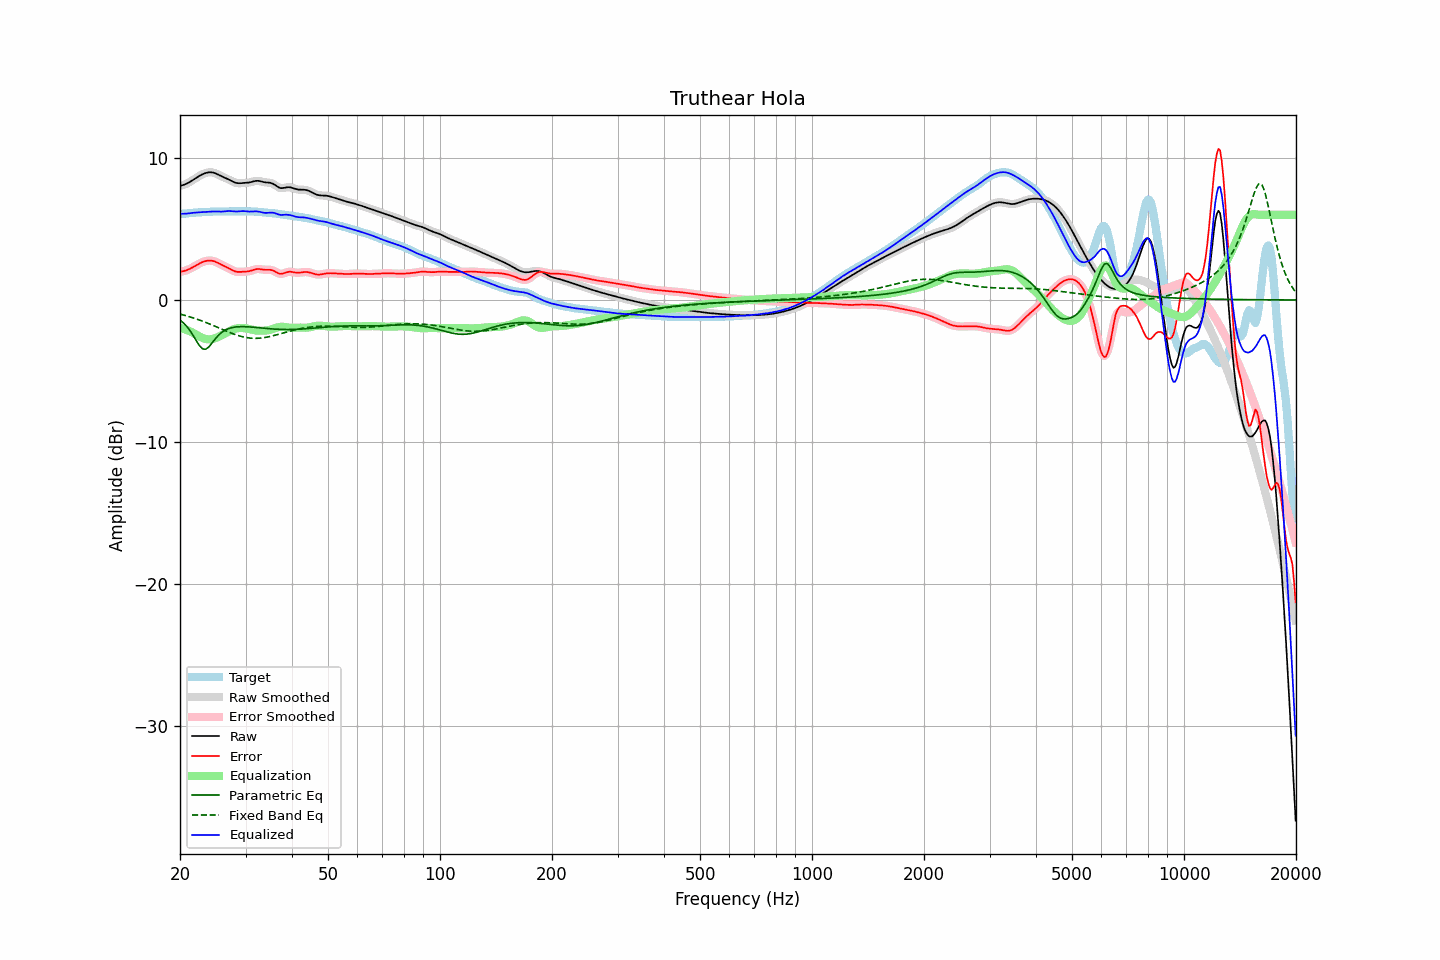

Source data for this figure (header and first rows):
frequency, raw, error, smoothed, error_smoothed, equalization, parametric_eq, fixed_band_eq, equalized_raw, equalized_smoothed, target
20.00, 8.04, 1.98, 8.04, 1.98, -1.96, -1.41, -0.99, 6.08, 6.08, 6.06
20.20, 8.07, 2.00, 8.07, 2.00, -1.99, -1.51, -1.02, 6.07, 6.07, 6.07
20.40, 8.10, 2.03, 8.10, 2.03, -2.03, -1.60, -1.05, 6.07, 6.07, 6.07
20.61, 8.14, 2.06, 8.14, 2.06, -2.06, -1.72, -1.08, 6.08, 6.08, 6.08
20.81, 8.19, 2.09, 8.19, 2.09, -2.11, -1.84, -1.12, 6.08, 6.08, 6.10
21.02, 8.25, 2.14, 8.25, 2.14, -2.15, -1.98, -1.15, 6.10, 6.10, 6.11
21.23, 8.31, 2.18, 8.31, 2.19, -2.20, -2.12, -1.18, 6.11, 6.11, 6.12
21.44, 8.38, 2.24, 8.38, 2.24, -2.25, -2.29, -1.22, 6.13, 6.13, 6.13
21.66, 8.45, 2.31, 8.45, 2.31, -2.31, -2.47, -1.25, 6.14, 6.14, 6.14
21.87, 8.52, 2.37, 8.52, 2.37, -2.37, -2.66, -1.29, 6.15, 6.15, 6.15
22.09, 8.60, 2.44, 8.60, 2.44, -2.44, -2.85, -1.33, 6.16, 6.16, 6.16
22.31, 8.67, 2.50, 8.67, 2.50, -2.50, -3.03, -1.37, 6.17, 6.17, 6.17
22.54, 8.74, 2.57, 8.74, 2.57, -2.56, -3.20, -1.41, 6.18, 6.18, 6.17
22.76, 8.80, 2.62, 8.80, 2.62, -2.62, -3.32, -1.45, 6.18, 6.18, 6.18
22.99, 8.86, 2.67, 8.86, 2.67, -2.67, -3.44, -1.49, 6.19, 6.19, 6.19
23.22, 8.91, 2.71, 8.91, 2.71, -2.71, -3.46, -1.54, 6.20, 6.20, 6.19
23.45, 8.95, 2.74, 8.95, 2.74, -2.74, -3.47, -1.58, 6.20, 6.20, 6.20
23.69, 8.97, 2.77, 8.97, 2.77, -2.76, -3.39, -1.62, 6.21, 6.21, 6.21
23.92, 8.99, 2.78, 8.99, 2.78, -2.77, -3.30, -1.67, 6.22, 6.22, 6.22
24.16, 9.00, 2.78, 9.00, 2.78, -2.77, -3.16, -1.72, 6.23, 6.23, 6.22
24.40, 8.99, 2.76, 8.99, 2.76, -2.75, -3.02, -1.76, 6.23, 6.23, 6.23
24.65, 8.96, 2.74, 8.96, 2.73, -2.73, -2.88, -1.81, 6.24, 6.24, 6.23
24.89, 8.93, 2.70, 8.92, 2.69, -2.69, -2.73, -1.86, 6.24, 6.24, 6.23
25.14, 8.88, 2.64, 8.88, 2.64, -2.64, -2.60, -1.91, 6.23, 6.23, 6.23
25.39, 8.82, 2.59, 8.82, 2.59, -2.59, -2.47, -1.96, 6.23, 6.23, 6.23
25.65, 8.76, 2.53, 8.76, 2.53, -2.54, -2.37, -2.01, 6.22, 6.22, 6.23
25.91, 8.71, 2.47, 8.71, 2.47, -2.48, -2.28, -2.06, 6.23, 6.23, 6.24
26.16, 8.65, 2.42, 8.66, 2.42, -2.42, -2.20, -2.10, 6.23, 6.23, 6.24
26.43, 8.61, 2.36, 8.61, 2.36, -2.36, -2.13, -2.15, 6.25, 6.25, 6.24
26.69, 8.56, 2.31, 8.56, 2.31, -2.30, -2.07, -2.20, 6.26, 6.26, 6.25
26.96, 8.50, 2.25, 8.50, 2.25, -2.24, -2.02, -2.25, 6.26, 6.26, 6.25
27.23, 8.45, 2.19, 8.45, 2.19, -2.18, -1.99, -2.29, 6.26, 6.26, 6.25
27.50, 8.39, 2.13, 8.39, 2.13, -2.13, -1.95, -2.34, 6.26, 6.26, 6.26
27.77, 8.33, 2.07, 8.33, 2.07, -2.08, -1.93, -2.38, 6.25, 6.25, 6.26
28.05, 8.28, 2.02, 8.28, 2.03, -2.04, -1.91, -2.42, 6.24, 6.24, 6.25
28.33, 8.25, 1.99, 8.25, 1.99, -2.01, -1.90, -2.46, 6.24, 6.24, 6.25
28.62, 8.23, 1.98, 8.23, 1.98, -1.99, -1.89, -2.50, 6.24, 6.24, 6.25
28.90, 8.22, 1.98, 8.22, 1.98, -1.98, -1.88, -2.53, 6.25, 6.25, 6.25
29.19, 8.23, 1.98, 8.23, 1.98, -1.97, -1.88, -2.57, 6.26, 6.26, 6.25
29.48, 8.24, 1.99, 8.24, 1.99, -1.97, -1.88, -2.59, 6.26, 6.26, 6.25
29.78, 8.24, 1.99, 8.24, 1.99, -1.98, -1.88, -2.62, 6.26, 6.26, 6.25
30.08, 8.25, 2.00, 8.25, 2.00, -2.00, -1.88, -2.64, 6.25, 6.25, 6.25
30.38, 8.26, 2.01, 8.26, 2.01, -2.02, -1.89, -2.66, 6.24, 6.24, 6.25
30.68, 8.27, 2.03, 8.28, 2.03, -2.05, -1.90, -2.68, 6.23, 6.23, 6.25
30.99, 8.30, 2.06, 8.30, 2.06, -2.07, -1.90, -2.69, 6.23, 6.23, 6.24
31.30, 8.33, 2.09, 8.33, 2.10, -2.10, -1.91, -2.70, 6.23, 6.23, 6.24
31.61, 8.36, 2.13, 8.36, 2.13, -2.12, -1.92, -2.70, 6.24, 6.24, 6.23
31.93, 8.39, 2.16, 8.38, 2.16, -2.14, -1.93, -2.70, 6.25, 6.24, 6.22
32.24, 8.39, 2.18, 8.39, 2.18, -2.16, -1.94, -2.70, 6.24, 6.24, 6.21
32.57, 8.39, 2.18, 8.39, 2.18, -2.16, -1.96, -2.69, 6.23, 6.22, 6.21
32.89, 8.37, 2.17, 8.37, 2.17, -2.17, -1.97, -2.69, 6.20, 6.20, 6.20
33.22, 8.34, 2.15, 8.34, 2.15, -2.17, -1.98, -2.67, 6.17, 6.17, 6.18
33.55, 8.31, 2.14, 8.31, 2.14, -2.16, -1.99, -2.66, 6.15, 6.15, 6.17
33.89, 8.29, 2.13, 8.29, 2.13, -2.15, -2.00, -2.64, 6.14, 6.14, 6.16
34.23, 8.28, 2.12, 8.28, 2.13, -2.14, -2.01, -2.62, 6.14, 6.14, 6.15
34.57, 8.27, 2.13, 8.27, 2.13, -2.12, -2.02, -2.60, 6.14, 6.15, 6.14
34.92, 8.26, 2.13, 8.25, 2.12, -2.10, -2.03, -2.57, 6.16, 6.15, 6.13
35.27, 8.23, 2.11, 8.23, 2.10, -2.07, -2.04, -2.54, 6.16, 6.16, 6.12
35.62, 8.18, 2.07, 8.18, 2.07, -2.03, -2.05, -2.52, 6.15, 6.14, 6.11
35.97, 8.11, 2.01, 8.11, 2.01, -1.99, -2.05, -2.49, 6.12, 6.12, 6.10
... 635 more rows
